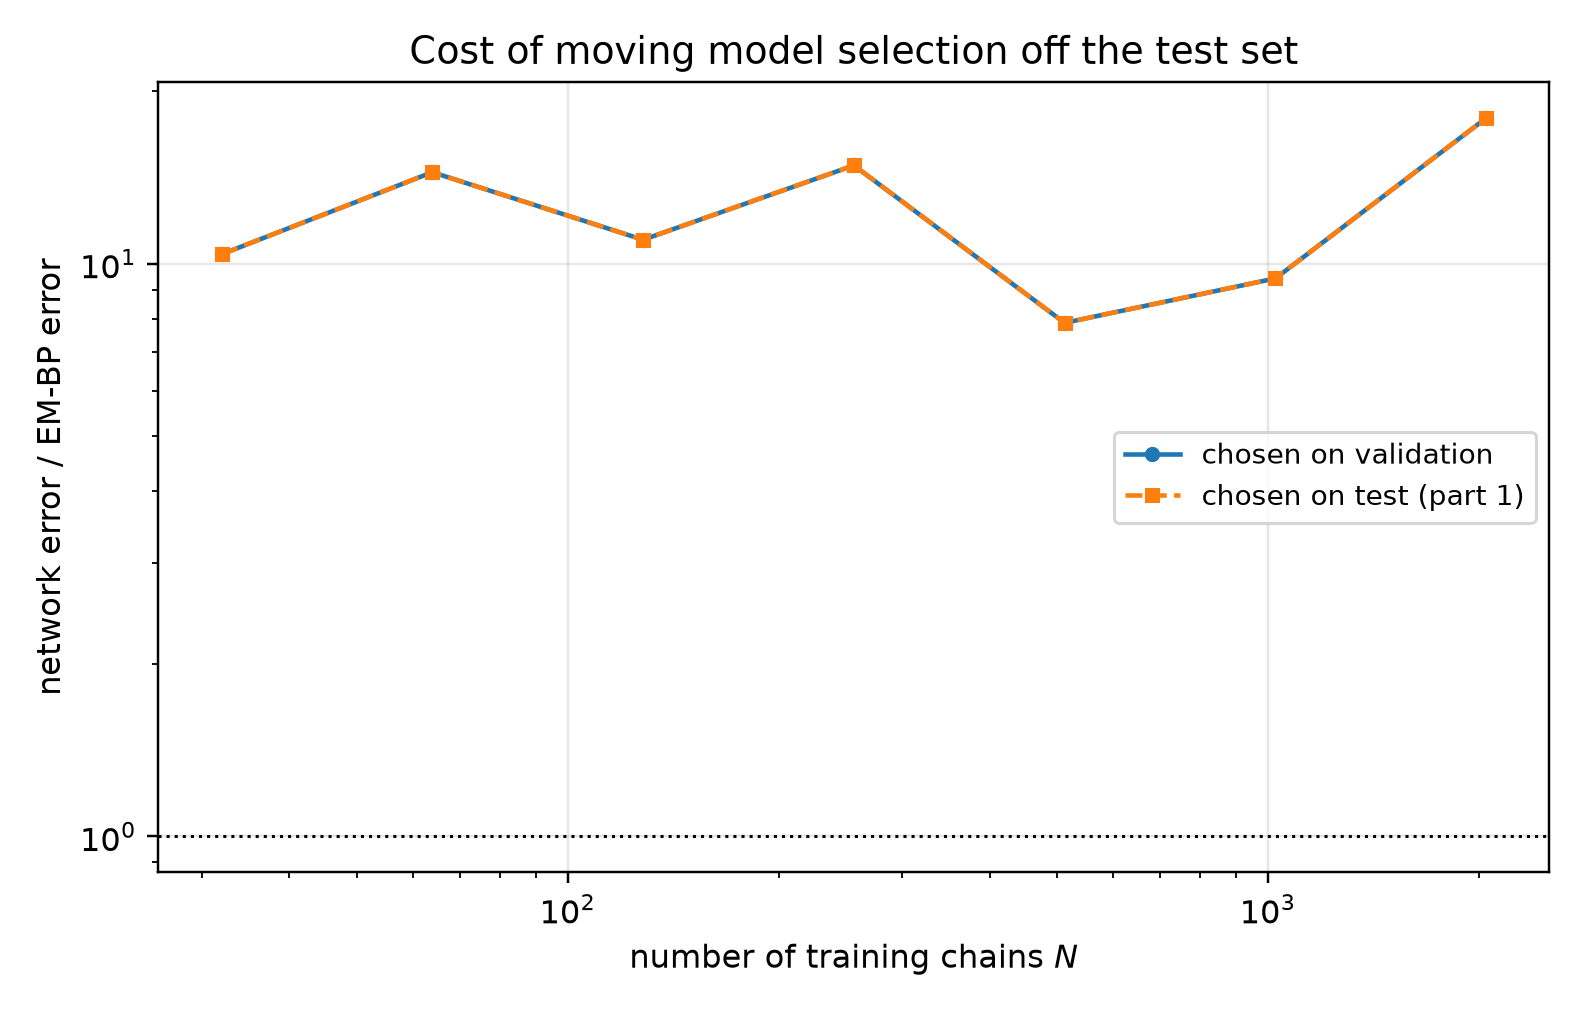

The table this chart was drawn from, first rows:
n_chains, t, em_bp_score_rel_l2, em_bp_mean_rel_l2, em_iters_selected, em_iters_oracle, em_iters_agrees, em_bp_score_rel_l2_at_cap, net_score_rel_l2_selected, net_mean_rel_l2_selected, net_score_rel_l2_oracle, net_mean_rel_l2_oracle, mode_selected, mode_oracle, selection_agrees, ratio_selected, ratio_oracle
32, 0.05, 0.1154, 0.02325, 20, 20, 1, 0.2926, 1.867, 0.3761, 1.867, 0.3761, eps, eps, 1, 16.18, 16.18
32, 0.0725, 0.0925, 0.025, 20, 20, 1, 0.2379, 1.596, 0.4315, 1.596, 0.4315, eps, eps, 1, 17.26, 17.26
32, 0.1053, 0.07712, 0.02816, 20, 20, 1, 0.1865, 1.3, 0.4747, 1.3, 0.4747, eps, eps, 1, 16.86, 16.86
32, 0.1527, 0.06214, 0.03042, 20, 20, 1, 0.1526, 1.012, 0.4955, 1.012, 0.4955, eps, eps, 1, 16.29, 16.29
32, 0.2216, 0.05116, 0.03388, 20, 20, 1, 0.1228, 0.7466, 0.4944, 0.7466, 0.4944, eps, eps, 1, 14.59, 14.59
32, 0.3215, 0.04231, 0.03858, 20, 20, 1, 0.09447, 0.5581, 0.509, 0.5581, 0.509, eps, eps, 1, 13.19, 13.19
32, 0.4665, 0.03645, 0.04899, 20, 20, 1, 0.07808, 0.3983, 0.5354, 0.3983, 0.5354, eps, eps, 1, 10.93, 10.93
32, 0.6769, 0.03231, 0.06943, 20, 20, 1, 0.05016, 0.2619, 0.5628, 0.2619, 0.5628, x0, x0, 1, 8.106, 8.106
32, 0.9821, 0.03099, 0.1134, 20, 20, 1, 0.04169, 0.1572, 0.5752, 0.1572, 0.5752, x0, x0, 1, 5.072, 5.072
32, 1.425, 0.02813, 0.2302, 20, 20, 1, 0.03057, 0.08091, 0.6623, 0.08091, 0.6623, x0, x0, 1, 2.877, 2.877
32, 2.068, 0.01916, 0.5701, 10, 10, 1, 0.02005, 0.03379, 1.005, 0.03379, 1.005, x0, x0, 1, 1.763, 1.763
32, 3.0, 0.008333, 1.43, 10, 10, 1, 0.008714, 0.01197, 2.053, 0.01197, 2.053, x0, x0, 1, 1.436, 1.436
64, 0.05, 0.09136, 0.01841, 60, 60, 1, 0.1649, 1.595, 0.3214, 1.595, 0.3214, eps, eps, 1, 17.46, 17.46
64, 0.0725, 0.07017, 0.01897, 60, 60, 1, 0.118, 1.38, 0.373, 1.38, 0.373, eps, eps, 1, 19.67, 19.67
64, 0.1053, 0.05134, 0.01874, 60, 60, 1, 0.07971, 1.142, 0.4171, 1.142, 0.4171, eps, eps, 1, 22.25, 22.25
64, 0.1527, 0.03924, 0.01921, 60, 60, 1, 0.05405, 0.8919, 0.4367, 0.8919, 0.4367, eps, eps, 1, 22.73, 22.73
64, 0.2216, 0.03169, 0.02099, 80, 60, 0, 0.03774, 0.6697, 0.4435, 0.6697, 0.4435, eps, eps, 1, 21.13, 21.13
64, 0.3215, 0.02453, 0.02237, 80, 60, 0, 0.02564, 0.4994, 0.4554, 0.4994, 0.4554, eps, eps, 1, 20.36, 20.36
64, 0.4665, 0.01923, 0.02585, 400, 400, 1, 0.01923, 0.3497, 0.47, 0.3497, 0.47, x0, x0, 1, 18.19, 18.19
64, 0.6769, 0.01686, 0.03623, 400, 400, 1, 0.01686, 0.2284, 0.4908, 0.2284, 0.4908, x0, x0, 1, 13.55, 13.55
64, 0.9821, 0.01724, 0.06311, 400, 400, 1, 0.01724, 0.1408, 0.5152, 0.1408, 0.5152, x0, x0, 1, 8.164, 8.164
64, 1.425, 0.01581, 0.1294, 400, 400, 1, 0.01581, 0.07304, 0.5979, 0.07304, 0.5979, x0, x0, 1, 4.62, 4.62
64, 2.068, 0.01035, 0.308, 400, 400, 1, 0.01035, 0.03093, 0.9204, 0.03093, 0.9204, x0, x0, 1, 2.988, 2.988
64, 3.0, 0.004487, 0.7698, 20, 20, 1, 0.004539, 0.009757, 1.674, 0.009757, 1.674, x0, x0, 1, 2.174, 2.174
128, 0.05, 0.06874, 0.01385, 400, 400, 1, 0.06874, 1.321, 0.2662, 1.321, 0.2662, eps, eps, 1, 19.22, 19.22
128, 0.0725, 0.06027, 0.01629, 300, 300, 1, 0.06032, 1.146, 0.3096, 1.146, 0.3096, eps, eps, 1, 19.01, 19.01
128, 0.1053, 0.05351, 0.01954, 160, 160, 1, 0.05447, 0.9327, 0.3405, 0.9327, 0.3405, eps, eps, 1, 17.43, 17.43
128, 0.1527, 0.04528, 0.02217, 160, 120, 0, 0.04615, 0.747, 0.3657, 0.747, 0.3657, eps, eps, 1, 16.5, 16.5
128, 0.2216, 0.0402, 0.02662, 120, 120, 1, 0.04027, 0.5755, 0.3812, 0.5755, 0.3812, eps, eps, 1, 14.32, 14.32
128, 0.3215, 0.0352, 0.03211, 160, 120, 0, 0.03549, 0.4351, 0.3968, 0.4351, 0.3968, eps, eps, 1, 12.36, 12.36
128, 0.4665, 0.03038, 0.04084, 160, 160, 1, 0.03039, 0.3093, 0.4157, 0.3093, 0.4157, x0, x0, 1, 10.18, 10.18
128, 0.6769, 0.02684, 0.05769, 400, 400, 1, 0.02684, 0.1951, 0.4193, 0.1951, 0.4193, x0, x0, 1, 7.269, 7.269
128, 0.9821, 0.02368, 0.08666, 80, 400, 0, 0.02364, 0.1235, 0.4518, 0.1235, 0.4518, x0, x0, 1, 5.214, 5.214
128, 1.425, 0.01701, 0.1392, 40, 40, 1, 0.01727, 0.06236, 0.5105, 0.06236, 0.5105, x0, x0, 1, 3.666, 3.666
128, 2.068, 0.008402, 0.25, 20, 40, 0, 0.008417, 0.02926, 0.8705, 0.02926, 0.8705, x0, x0, 1, 3.482, 3.482
128, 3.0, 0.003113, 0.534, 40, 40, 1, 0.003121, 0.01061, 1.821, 0.01061, 1.821, x0, x0, 1, 3.409, 3.409
256, 0.05, 0.07224, 0.01456, 400, 400, 1, 0.07224, 0.8855, 0.1784, 0.8855, 0.1784, eps, eps, 1, 12.26, 12.26
256, 0.0725, 0.05207, 0.01407, 400, 400, 1, 0.05207, 0.7606, 0.2056, 0.7606, 0.2056, eps, eps, 1, 14.61, 14.61
256, 0.1053, 0.03634, 0.01327, 400, 300, 0, 0.03634, 0.6362, 0.2323, 0.6362, 0.2323, eps, eps, 1, 17.51, 17.51
256, 0.1527, 0.02598, 0.01272, 400, 160, 0, 0.02598, 0.53, 0.2595, 0.53, 0.2595, eps, eps, 1, 20.4, 20.4
256, 0.2216, 0.01922, 0.01273, 120, 120, 1, 0.01947, 0.431, 0.2855, 0.431, 0.2855, eps, eps, 1, 22.43, 22.43
256, 0.3215, 0.01398, 0.01275, 120, 120, 1, 0.01433, 0.3413, 0.3113, 0.3413, 0.3113, eps, eps, 1, 24.41, 24.41
256, 0.4665, 0.0109, 0.01465, 40, 40, 1, 0.01132, 0.2413, 0.3244, 0.2413, 0.3244, x0, x0, 1, 22.15, 22.15
256, 0.6769, 0.008885, 0.01909, 40, 40, 1, 0.009671, 0.1586, 0.3407, 0.1586, 0.3407, x0, x0, 1, 17.85, 17.85
256, 0.9821, 0.008756, 0.03204, 40, 40, 1, 0.009381, 0.09322, 0.3411, 0.09322, 0.3411, x0, x0, 1, 10.65, 10.65
256, 1.425, 0.006624, 0.05422, 20, 20, 1, 0.007619, 0.04412, 0.3611, 0.04412, 0.3611, x0, x0, 1, 6.66, 6.66
256, 2.068, 0.003665, 0.1091, 20, 20, 1, 0.004029, 0.01819, 0.5414, 0.01819, 0.5414, x0, x0, 1, 4.964, 4.964
256, 3.0, 0.001474, 0.2529, 20, 20, 1, 0.001525, 0.00621, 1.065, 0.00621, 1.065, x0, x0, 1, 4.213, 4.213
512, 0.05, 0.08213, 0.01655, 400, 400, 1, 0.08213, 0.5883, 0.1185, 0.5883, 0.1185, eps, eps, 1, 7.163, 7.163
512, 0.0725, 0.06502, 0.01757, 300, 160, 0, 0.0654, 0.5017, 0.1356, 0.5017, 0.1356, eps, eps, 1, 7.716, 7.716
512, 0.1053, 0.04821, 0.0176, 120, 120, 1, 0.04946, 0.4238, 0.1547, 0.4238, 0.1547, eps, eps, 1, 8.79, 8.79
512, 0.1527, 0.03745, 0.01834, 120, 80, 0, 0.04059, 0.3658, 0.1791, 0.3658, 0.1791, eps, eps, 1, 9.768, 9.768
512, 0.2216, 0.03129, 0.02072, 80, 80, 1, 0.035, 0.3075, 0.2037, 0.3075, 0.2037, eps, eps, 1, 9.828, 9.828
512, 0.3215, 0.02231, 0.02035, 80, 80, 1, 0.02478, 0.2607, 0.2377, 0.2607, 0.2377, eps, eps, 1, 11.68, 11.68
512, 0.4665, 0.01713, 0.02303, 80, 80, 1, 0.01848, 0.201, 0.2702, 0.201, 0.2702, x0, x0, 1, 11.73, 11.73
512, 0.6769, 0.01287, 0.02765, 80, 80, 1, 0.01315, 0.1324, 0.2846, 0.1324, 0.2846, x0, x0, 1, 10.29, 10.29
512, 0.9821, 0.01156, 0.04231, 120, 80, 0, 0.01163, 0.08087, 0.296, 0.08087, 0.296, x0, x0, 1, 6.996, 6.996
512, 1.425, 0.009422, 0.07712, 400, 400, 1, 0.009422, 0.04357, 0.3566, 0.04357, 0.3566, x0, x0, 1, 4.624, 4.624
512, 2.068, 0.006061, 0.1803, 400, 400, 1, 0.006061, 0.02001, 0.5954, 0.02001, 0.5954, x0, x0, 1, 3.302, 3.302
512, 3.0, 0.002614, 0.4485, 400, 400, 1, 0.002614, 0.006896, 1.183, 0.006896, 1.183, x0, x0, 1, 2.638, 2.638
... 24 more rows
